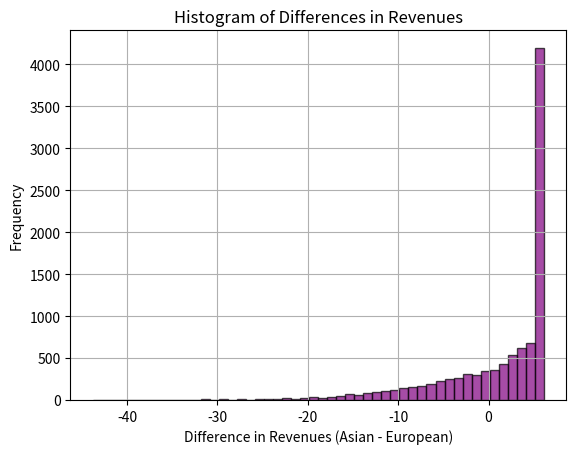

This figure's Python source:
#!/usr/bin/env python
# coding: utf-8

# ## Principle of Derivatives Securities

# ### Assignment

# In[1]:


import numpy as np
import pandas as pd
import matplotlib.pyplot as plt
from scipy.stats import norm


# >> ## Question 1

# ### European Put Black-Scholes Model:

# In[2]:


# Given parameters
X0 = 1.33   # Current exchange rate price
K = 1.33   # Strike of exchange rate
sigma = 0.1  # Volatility of the underlying asset
rf = 0.01   # foreign risk-free rate
r = 0.02   # local risk-free rate
T_years = 1
n = 12  # number of periods in a year

def BS_put_price(X0, K, sigma, rf, T, r):
    # Calculating d1 and d2 and fomrming the valuation of European put with BS formula
    d1 = (np.log(X0 / K) + (rf - r + 0.5 * sigma**2) * T) / (sigma * np.sqrt(T))     
    d2 = d1 - sigma * np.sqrt(T)

    put_price = K * np.exp(-rf * T) * norm.cdf(-d2) - X0 * np.exp(-r * T) * norm.cdf(-d1)
    return put_price

# Creating a table
put_prices_table = pd.DataFrame(index=range(1, n+1), columns=["T", "Individual put price European(each for 100 CAD/USD)"])

put_prices_array = np.zeros(n)
# Calculation for 100 of individual European put price and Populating the table
for i in range(1, n+1):
    T = i / n  # Fraction of a year
    #Convert the cost to the desired units (100 CAD/USD)
    put_price = 100 * BS_put_price(X0, K, sigma, r, T, rf)
    
    put_prices_table.at[i, "T"] = T
    put_prices_table.at[i, "Individual put price European(each for 100 CAD/USD)"] = put_price
    put_prices_array[i-1] = put_price
    
# Display the table
print(put_prices_table)


# In[3]:


# Calculating the total cost of the European put option
Total_cost = put_prices_table['Individual put price European(each for 100 CAD/USD)'].sum()

print(Total_cost)


# In[4]:


# Calculating the total cost of the European put option
Total_cost = put_prices_table['Individual put price European(each for 100 CAD/USD)'].sum()

# Adding a new column 'Total Cost' and set the value in the first row
put_prices_table['Total Cost'] = np.nan  # Creating an empty column with NaN values
put_prices_table.at[1, 'Total Cost'] = Total_cost  # Setting the total cost value in the first row

# Print the table
print(put_prices_table)


# ### Asian Put Monte Carlo Simulation:

# In[5]:


np.random.seed(7)

def asian_put_monte_carlo(N, Zi, X0, r, rf, sigma, T_years, K):
    # Generate all random values needed for the simulation 
    zi_values = np.random.standard_normal((Zi, N))
    
    # Create a matrix to store exchange rates for each period in each simulation
    rate_matrix = np.zeros((N + 1, Zi))
    rate_matrix[0] = X0
    
    # Simulate exchange rates for each period
    for l in range(1, N + 1):
        rate_matrix[l] = rate_matrix[l-1] * np.exp((r - rf - 0.5 * sigma**2) * (T_years / N) + sigma * np.sqrt(T_years / N) * zi_values[:, l-1])
    
    # Calculate the average exchange rate over the N periods for each simulation
    average_stock_price = np.mean(rate_matrix[1:], axis=0)  # Exclude the initial price
    
    # Calculate the payoff for each path using vectorized operations
    payoffs = np.where(K > average_stock_price, np.exp(-r * T_years) * (K - average_stock_price), 0)

    # Convert the cost to the desired units (12 x 100 CAD/USD)
    cost_of_asian_put = np.mean(payoffs) * 12 * 100
    
    return cost_of_asian_put, payoffs

# Parameters
N = 12  # Number of consecutive periods in a year
Zi = 20000  # Number of simulations

# Run the Asian put Monte Carlo simulation
cost_of_asian_put, payoffs = asian_put_monte_carlo(N, Zi, X0, r, rf, sigma, T_years, K)

# Calculate the 95% confidence interval using mean and standard deviation
mean_payoff = np.mean(payoffs)
std_dev_payoff = np.std(payoffs, ddof=1)  # Use ddof=1 for sample standard deviation
confidence_interval_low = mean_payoff - 1.96 * (std_dev_payoff / np.sqrt(Zi))
confidence_interval_high = mean_payoff + 1.96 * (std_dev_payoff / np.sqrt(Zi))

# Print results
print("Cost of an Asian put (for 12 x 100 CAD/USD):", cost_of_asian_put)
print("95% Confidence Interval:", 12 * 100 * confidence_interval_low, 12 * 100 * confidence_interval_high)


# >> ## Question 2

# In[6]:


# Add the provided Realized exchange rate to our put prices table
put_prices_table['Realized exchange rate']=[1.3059, 1.2863, 1.3069, 1.2814, 1.2850, 1.2720, 1.2686, 1.2578, 1.2193, 1.2497, 1.2740, 1.2090]

#put_prices_table

# Mean of the realized exhange rate, column R
Mean_realized_exchange=put_prices_table['Realized exchange rate'].mean()

print('Mean of the realized exhange rate: {:.4f}'.format(Mean_realized_exchange))

#Inflows without hedging, column S
in_without_hedge=12*100*Mean_realized_exchange
print('Inflows without hedging: {:.1f}'.format(in_without_hedge))

# Calculating profit for each put, column U
put_prices_table['Profit for each put'] = 100 * np.maximum(K - put_prices_table['Realized exchange rate'], 0) - put_prices_table['Individual put price European(each for 100 CAD/USD)']
# Total profit of European put
Total_profit=put_prices_table['Profit for each put'].sum()
# Display the modified table
print(put_prices_table)

# Replication of Column V
print('Total profit for European puts: {:.1f}'.format(Total_profit))

#Inflows with hedging, column W
in_with_hedge_e = in_without_hedge + Total_profit
print('Inflows with hedging (European):{:.0f}'.format(in_with_hedge_e))

# Asian put profit for each, column Y
profit_asian = 12 * 100 * np.maximum(K - Mean_realized_exchange, 0) - cost_of_asian_put

print('Profit for the Asian put:{:.2f}'.format(profit_asian))

# Inflows with hedging, Asian put option, column Z
in_with_hedge_asian = in_without_hedge + profit_asian

print('Inflows with hedging for Asian put:{:.0f}'.format(in_with_hedge_asian))
# Difference between the hedged quantities (Asian - European)
diff=in_with_hedge_asian - in_with_hedge_e
print('Difference between the hedged quantities (Asian - European):{:.2f}'.format(diff))


# >> ## Question 3

# In[7]:


np.random.seed(7)
# Given parameters
alpha=0.0
# Number of simulations
z = 10000

# Placeholder for the cost of the Asian put option from question 1
cost_of_asian_put = cost_of_asian_put  # This would be the value obtained from question 1

def simulate_lognormal_path(X0, sigma, alpha, N):
    dt = 1 / N
    path = [X0]
    for _ in range(1, N):
        z_value = np.random.standard_normal()
        rate = path[-1] * np.exp((alpha - 0.5 * sigma ** 2) * dt + sigma * np.sqrt(dt) * z_value)
        path.append(rate)
    return path

# Simulate all paths
simulated_paths = np.array([simulate_lognormal_path(X0, sigma, alpha, N) for _ in range(z)])
# Calculate average exchange rate for the simulated paths
average_exchange_r=np.mean(simulated_paths)
# Calculate the revenue without hedging
revenues_without_hedge = 12 * 100 * average_exchange_r
# Calculate the profit for the European put options at each step for all paths
european_put_profits = np.maximum(K - simulated_paths, 0) * 100 - put_prices_table['Individual put price European(each for 100 CAD/USD)'].values

# Sum up the profits across all intervals for each path to get the total profit from European put options
total_european_profits = np.sum(european_put_profits, axis=1)

# Calculate the revenues with hedging using the European put options for each path
revenue_with_hedge_european = revenues_without_hedge + total_european_profits

# Calculate the profit for the Asian put option for each path
asian_put_profits = np.maximum(K - np.mean(simulated_paths, axis=1), 0) * 12 * 100 - cost_of_asian_put

# Calculate the revenues with hedging using the Asian put option for each path
revenue_with_hedge_asian = revenues_without_hedge + asian_put_profits

# Compute the difference in hedged revenues between the Asian and European options for each path
differences_hedged_revenues = revenue_with_hedge_asian - revenue_with_hedge_european

# Calculate statistics for the differences of the hedged revenue
stats = {
    "Mean": np.mean(differences_hedged_revenues),
    "Median": np.median(differences_hedged_revenues),
    "Standard Deviation": np.std(differences_hedged_revenues),
    "Minimum": np.min(differences_hedged_revenues),
    "Maximum": np.max(differences_hedged_revenues),
    "5th Percentile": np.percentile(differences_hedged_revenues, 5),
    "95th Percentile": np.percentile(differences_hedged_revenues, 95),
    "Proportion of Negative Differences": np.mean(differences_hedged_revenues < 0)
}

# Print statistics
for key, value in stats.items():
    print(f"{key}: {value}")

# Plot a histogram
plt.hist(differences_hedged_revenues, bins=50, color='purple', edgecolor='black', alpha=0.7)
plt.xlabel('Difference in Revenues (Asian - European)')
plt.ylabel('Frequency')
plt.title('Histogram of Differences in Revenues')
plt.grid(True)
plt.show()


# 
# >> **Statistics:**
# 
# - The median is higher than the mean, which suggests that while there are more negative differences, the magnitude of underperformance is not as significant in most cases.
# 
# - The standard deviation is relatively high, which indicates high risk. This could affect the hedging strategy for a company.
# 
# - The minimum value shows a possibility of significant negative hedging revenue, using Asian puts, which in the worst case scenarios could lead to high hedging costs.
# 
# - The 5th percentile shows significant negative outcomes, which management should consider as a possible risk. and the the 95th percentile indicates that the best outcomes of the Asian put strategy are considerable.
# 
# **Advantages of Asian Put Hedging Strategy:**
# 
# 1. Asian put lowers the risk. More values are concentrated around 0 so this means that while there are times where the Asian put underperforms compared to the European put(Asian < European), the strategy generally avoids extreme losses.
# 
# 2. Asian puts are more cost effiecient. We have to pay the premium on 1 Asian put contract which is cheaper than 12 put options. They also have lower transaction costs.
# 
# 3. Less complex to manage than 12 puts contracts.
# 
# **Disadvantages of Asian Put Hedging Strategy:**
# 
# 1. The mean of the differences is 1, indicating that on average, there is no significant advantage to using Asian puts over European puts. Moreover, it can be seen that there are many negative outcomes, suggesting that in many scenarios, Asian puts may do poorly.
# 
# 2. The proportion of negative differences is around 31.4% and from that we can get,in a significant amount of situations, the hedging strategy with Asian put have lower hedging revenues copmpared to European one.
# 
# **Strategic Advice:**
# 
# Given the results, our hedging strategy should be adjusted to the company's behavior towards risk and market outlook. If the company is risk seeker and can accept the possibility of slight underperformance, then Asian puts could be included as part of a diversified hedging strategy. However, if the company is risk-averse or if we anticipate a highly volatile market, the approach towards Asian puts should be done with caution. It could be wise to use a combination of Asian and European puts to balance the hedging portfolio because the data points to a mixed performance and also by combining the advantages of each option type, this mixed method may be able to lessen their drawbacks.
# 

# >> ## Question 4

# In[8]:


np.random.seed(7)

# Define the volatilities for each case
volatilities = [0.1, 0.2, 0.05]

# Store the results in a dictionary
results = {}

# Run simulation for each volatility case
for case, sigma in enumerate(volatilities, start=1):

    cost_of_asian_put = cost_of_asian_put  # This would be the value obtained from question 1

    def simulate_lognormal_path(X0, sigma, alpha, N):
        dt = 1 / N
        path = [X0]
        for _ in range(1, N):
            z_value = np.random.standard_normal()
            rate = path[-1] * np.exp((alpha - 0.5 * sigma ** 2) * dt + sigma * np.sqrt(dt) * z_value)
            path.append(rate)
        return path

    simulated_paths = np.array([simulate_lognormal_path(X0, sigma, alpha, N) for _ in range(z)])
    
    average_exchange_r=np.mean(simulated_paths)
    revenues_without_hedge = 12 * 100 * average_exchange_r
    european_put_profits = np.maximum(K - simulated_paths, 0) * 100 - put_prices_table['Individual put price European(each for 100 CAD/USD)'].values
    total_european_profits = np.sum(european_put_profits, axis=1)
    revenue_with_hedge_european = revenues_without_hedge + total_european_profits
    asian_put_profits = np.maximum(K - np.mean(simulated_paths, axis=1), 0) * 12 * 100 - cost_of_asian_put
    revenue_with_hedge_asian = revenues_without_hedge + asian_put_profits
    differences_hedged_revenues = revenue_with_hedge_asian - revenue_with_hedge_european
    
    # Calculate statistics for the differences
    stats = {
        "Mean": np.mean(differences_hedged_revenues),
        "Median": np.median(differences_hedged_revenues),
        "Standard Deviation": np.std(differences_hedged_revenues),
        "Minimum": np.min(differences_hedged_revenues),
        "Maximum": np.max(differences_hedged_revenues),
        "5th Percentile": np.percentile(differences_hedged_revenues, 5),
        "95th Percentile": np.percentile(differences_hedged_revenues, 95),
        "Proportion of Negative Differences": np.mean(differences_hedged_revenues < 0)
    }
    
    # Add the results to the dictionary
    results[f'case{case}'] = stats

# Convert the results dictionary to a DataFrame for display
results_df = pd.DataFrame(results)

# Display the table
print(results_df)


# - The average value in case 2 is negative which suggests that on average as the volatility increases, the Asian put underperforms leading to losses.
# 
# - The standard deviation in case 2 is almost double that of case 1 and significantly higher than in case 3(case 3 being almost half of case 1). This implies that higher volatility which means higher risk, leads to greater uncertainty in the hedging outcome.
# 
# - By comparing case 1 with case 2 it can be seen that the range of outcomes widens significantly as volatility increases. However, the maximum value remains the same across all cases, indicating that the highest outcomes of the hedging strategies does not increase with higher volatility.
# 
# In summary, the results suggest that as volatility increases, the risks associated with hedging using Asian options also increase. This is demonstrated by more frequent and more significant underperformances compared to European options. Conversely, when volatility is lower, Asian options tend to perform more favorably, with a lower risk of underperformance.

# In[ ]:




